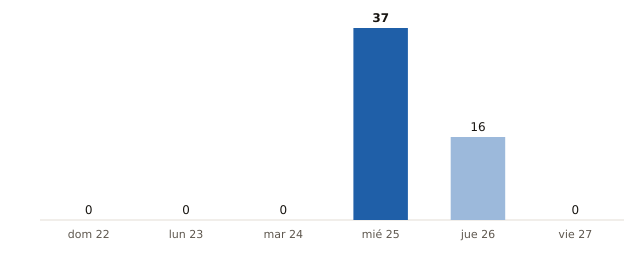

Values plotted in this chart, from the file beside it:
fecha, municipios_prob_90_o_mas
2026-11-22, 0
2026-11-23, 0
2026-11-24, 0
2026-11-25, 37
2026-11-26, 16
2026-11-27, 0
